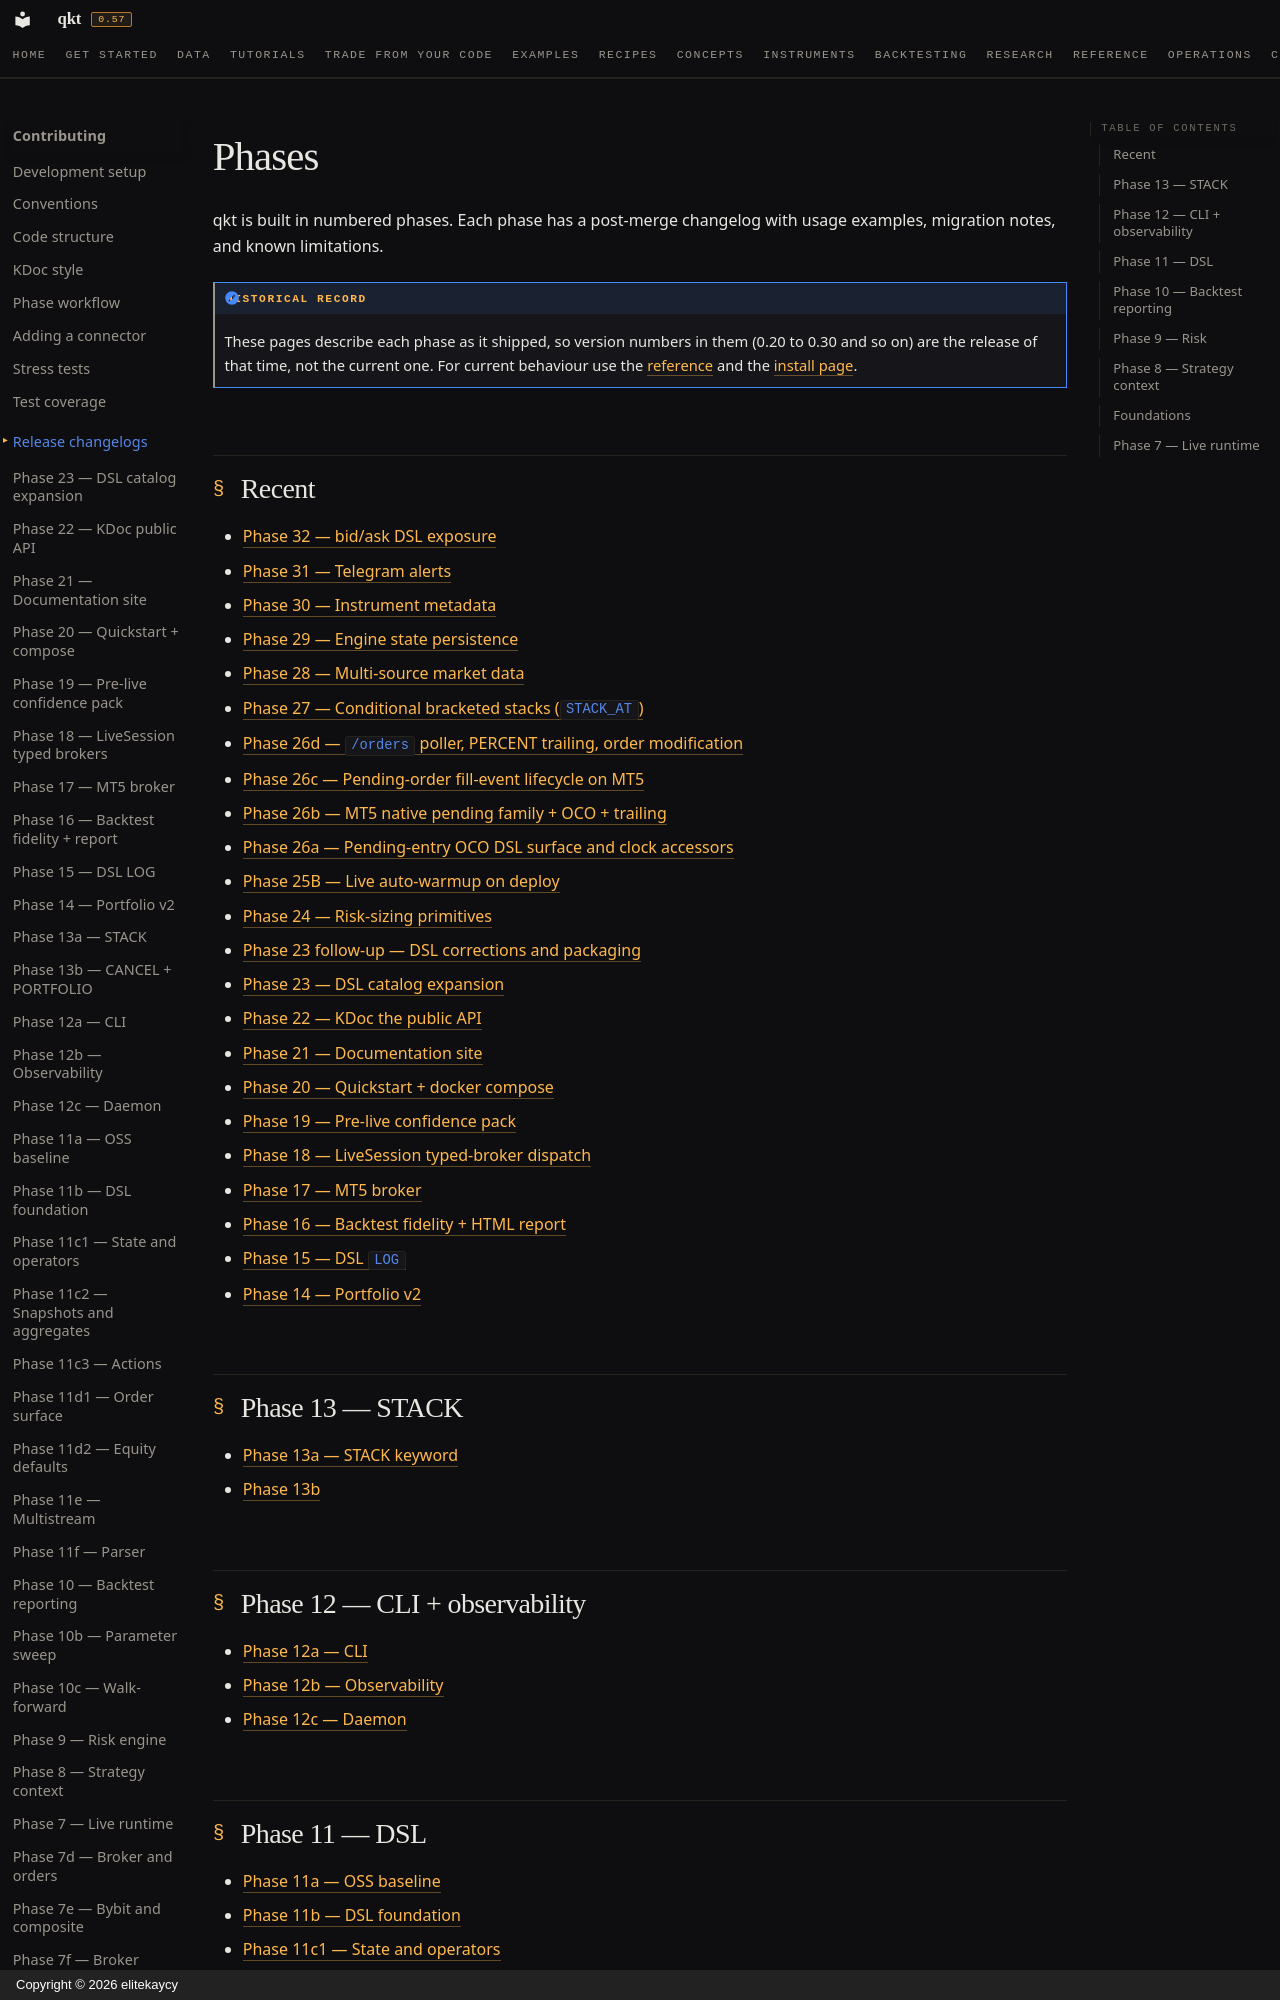

repository: elitekaycy/qkt · page: phases/index.html · generator: mkdocs · copyright: Copyright © 2026 elitekaycy

# Phases

qkt is built in numbered phases. Each phase has a post-merge changelog with usage examples, migration notes, and known limitations.

!!! note "Historical record"
    These pages describe each phase as it shipped, so version numbers in them (0.20 to 0.30 and so on) are
    the release of that time, not the current one. For current behaviour use the [reference](../reference/index.md) and the
    [install page](../get-started/install.md).

## Recent

- [Phase 32 — bid/ask DSL exposure](phase-32-bid-ask.md)
- [Phase 31 — Telegram alerts](phase-31-telegram-alerts.md)
- [Phase 30 — Instrument metadata](phase-30-instrument-metadata.md)
- [Phase 29 — Engine state persistence](phase-29-engine-state-persistence.md)
- [Phase 28 — Multi-source market data](phase-28-multi-source-marketdata.md)
- [Phase 27 — Conditional bracketed stacks (`STACK_AT`)](phase-27-conditional-bracketed-stacks.md)
- [Phase 26d — `/orders` poller, PERCENT trailing, order modification](phase-26d-orders-percent-modify.md)
- [Phase 26c — Pending-order fill-event lifecycle on MT5](phase-26c-pending-fill-lifecycle.md)
- [Phase 26b — MT5 native pending family + OCO + trailing](phase-26b-mt5-pending-family.md)
- [Phase 26a — Pending-entry OCO DSL surface and clock accessors](phase-26a-pending-oco-and-clock.md)
- [Phase 25B — Live auto-warmup on deploy](phase-25b-live-auto-warmup.md)
- [Phase 24 — Risk-sizing primitives](phase-24-risk-sizing-primitives.md)
- [Phase 23 follow-up — DSL corrections and packaging](phase-23-followup.md)
- [Phase 23 — DSL catalog expansion](phase-23.md)
- [Phase 22 — KDoc the public API](phase-22.md)
- [Phase 21 — Documentation site](phase-21.md)
- [Phase 20 — Quickstart + docker compose](phase-20.md)
- [Phase 19 — Pre-live confidence pack](phase-19.md)
- [Phase 18 — LiveSession typed-broker dispatch](phase-18.md)
- [Phase 17 — MT5 broker](phase-17.md)
- [Phase 16 — Backtest fidelity + HTML report](phase-16.md)
- [Phase 15 — DSL `LOG`](phase-15.md)
- [Phase 14 — Portfolio v2](phase-14.md)

## Phase 13 — STACK

- [Phase 13a — STACK keyword](phase-13a-stack.md)
- [Phase 13b](phase-13b.md)

## Phase 12 — CLI + observability

- [Phase 12a — CLI](phase-12a-cli.md)
- [Phase 12b — Observability](phase-12b-observability.md)
- [Phase 12c — Daemon](phase-12c-daemon.md)
